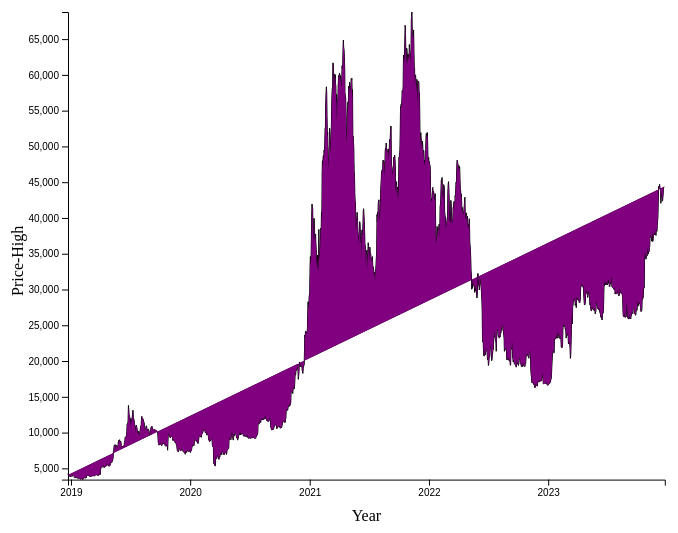
D3 v5 page, settled after 360 driven frames (6 s of simulated time); the page loaded 1 data file(s).


// ── main.js
   /* CONSTANTS AND GLOBALS */
 const width = window.innerWidth * 0.7,
 height = window.innerHeight * 0.7,
 margin = { top: 20, bottom: 50, left: 60, right: 60 }

/* LOAD DATA */
d3.csv('../data/BTC-USD.csv', d3.autoType)
  .then(data => {
    console.log('data :>>' ,data)


//  console.log(d3.extent(data, d => d.year))
 // + SCALES
const xScale = d3.scaleTime()
  .domain(d3.extent(data, d => d.Date))
  .range([margin.left, width - margin.right])

const yScale = d3.scaleLinear()
  .domain(d3.extent(data, d => d.High))
  .range([height - margin.bottom, margin.top])


//CREATE SVG ELEMENT
const svg = d3.select("#container")
  .append("svg")
  .attr("width", width)
  .attr("height", height)

//BUILD AND CALL AXES
 const xAxis = d3.axisBottom(xScale)
  svg.append("g")
  .attr("class", "xAxis")
  .attr("transform", `translate(0,${height - margin.bottom})`)
  .call(xAxis);
  
const yAxis = d3.axisLeft(yScale)
  svg.append("g")
    .attr("class", "yAxis")
    .attr("transform", `translate(${margin.left},0)`)
    .call(yAxis);

//LINE GENERATOR FUNCTION
 const line = d3.line()
   .x(d => xScale(d.Date))
   .y(d => yScale(d.High))
  

//Area Generator
const area = d3.area()
 .x(d => xScale(d.Date))
 .y0(yScale(0))
 .y(d => yScale(d.High))


//Draw Line
svg.append("path")
  .attr("stroke", "black")
  .attr("d", line(data));
  

//Append Area //some type of adjusting of the area, to fill the space between the line and the xAxis would need to occur here:
svg.append("path")
   .attr("fill", "purple")
   .attr("d", area(data))


  //Add labels
svg.append("text")
  .attr("class", "xlabel")
  .attr("x", width / 2)
  .attr("y", height - margin.bottom / 6)
  .attr("text-anchor", "middle")
  .text("Year")
  .style("font-size", "10px", "bold")
  .style("fill", "black");

svg.append("text")
  .attr("class", "ylabel")
  .attr("x", -height / 2)
  .attr("y", margin.left / 4)
  .attr("transform", "rotate(-90)")
  .attr("text-anchor", "middle")
  .text("Price-High")
  .style("font-size", "10px", "bold")
  .style("fill", "black");

  
})

### data: ../data/BTC-USD.csv
Date, Open, High, Low, Close, Adj Close, Volume
2018-12-23, 4021, 4086, 3976, 3999, 3999, 6151275490
2018-12-24, 4000, 4272, 4000, 4079, 4079, 7240968501
2018-12-25, 4081, 4090, 3760, 3815, 3815, 6158207293
2018-12-26, 3820, 3893, 3770, 3857, 3857, 5326547918
2018-12-27, 3855, 3874, 3645, 3655, 3655, 5130222366
2018-12-28, 3653, 3956, 3643, 3924, 3924, 5631554348
2018-12-29, 3932, 3964, 3820, 3820, 3820, 4991655917
2018-12-30, 3822, 3902, 3797, 3866, 3866, 4770578575
2018-12-31, 3867, 3869, 3726, 3743, 3743, 4661840806
2019-01-01, 3747, 3851, 3707, 3844, 3844, 4324200990
2019-01-02, 3849, 3948, 3817, 3943, 3943, 5244856836
2019-01-03, 3931, 3936, 3826, 3837, 3837, 4530215219
2019-01-04, 3832, 3866, 3784, 3858, 3858, 4847965467
2019-01-05, 3852, 3905, 3837, 3845, 3845, 5137609824
2019-01-06, 3837, 4093, 3827, 4077, 4077, 5597027440
2019-01-07, 4079, 4093, 4021, 4025, 4025, 5228625637
2019-01-08, 4028, 4109, 3997, 4031, 4031, 5306593305
2019-01-09, 4032, 4068, 4023, 4035, 4035, 5115905225
2019-01-10, 4034, 4064, 3659, 3679, 3679, 6874143796
2019-01-11, 3674, 3714, 3653, 3687, 3687, 5538712865
2019-01-12, 3687, 3699, 3654, 3661, 3661, 4778170883
2019-01-13, 3659, 3675, 3545, 3553, 3553, 4681302466
2019-01-14, 3557, 3728, 3552, 3706, 3706, 5651384490
2019-01-15, 3704, 3720, 3620, 3631, 3631, 5537192302
2019-01-16, 3632, 3686, 3625, 3655, 3655, 5394457145
2019-01-17, 3652, 3680, 3622, 3679, 3679, 5464420383
2019-01-18, 3678, 3683, 3637, 3658, 3658, 5002961727
2019-01-19, 3652, 3759, 3652, 3729, 3729, 5955691380
2019-01-20, 3725, 3743, 3583, 3601, 3601, 5582489560
2019-01-21, 3600, 3609, 3559, 3576, 3576, 5004347059
2019-01-22, 3575, 3621, 3540, 3605, 3605, 5313623556
2019-01-23, 3606, 3623, 3565, 3585, 3585, 5433755649
2019-01-24, 3585, 3616, 3569, 3601, 3601, 5262869046
2019-01-25, 3607, 3613, 3576, 3600, 3600, 5265847539
2019-01-26, 3600, 3655, 3593, 3602, 3602, 5098183235
2019-01-27, 3605, 3613, 3567, 3584, 3584, 5570752966
2019-01-28, 3584, 3587, 3439, 3470, 3470, 6908930483
2019-01-29, 3469, 3476, 3401, 3448, 3448, 5897159493
2019-01-30, 3444, 3495, 3429, 3486, 3486, 5955112627
2019-01-31, 3485, 3505, 3448, 3458, 3458, 5831198271
2019-02-01, 3461, 3502, 3432, 3488, 3488, 5422926707
2019-02-02, 3485, 3523, 3468, 3521, 3521, 5071623601
2019-02-03, 3516, 3521, 3448, 3464, 3464, 5043937584
2019-02-04, 3467, 3476, 3443, 3459, 3459, 5332718886
2019-02-05, 3455, 3478, 3452, 3466, 3466, 5227549545
2019-02-06, 3469, 3469, 3399, 3414, 3414, 5482196038
2019-02-07, 3415, 3428, 3394, 3399, 3399, 5004962683
2019-02-08, 3401, 3696, 3391, 3667, 3667, 7735623101
2019-02-09, 3672, 3680, 3647, 3671, 3671, 6158833645
2019-02-10, 3673, 3695, 3641, 3690, 3690, 6282256903
2019-02-11, 3696, 3696, 3642, 3648, 3648, 6277056434
2019-02-12, 3643, 3669, 3619, 3654, 3654, 6480384532
2019-02-13, 3654, 3670, 3617, 3632, 3632, 6438903823
2019-02-14, 3631, 3646, 3608, 3617, 3617, 6271044418
2019-02-15, 3617, 3648, 3608, 3621, 3621, 6091952231
2019-02-16, 3615, 3653, 3615, 3630, 3630, 5934744052
2019-02-17, 3633, 3681, 3619, 3674, 3674, 7039512503
2019-02-18, 3671, 3937, 3670, 3916, 3916, 9908216640
2019-02-19, 3912, 4011, 3908, 3947, 3947, 9933626655
2019-02-20, 3947, 4000, 3926, 4000, 4000, 8693373948
... 1,768 more rows